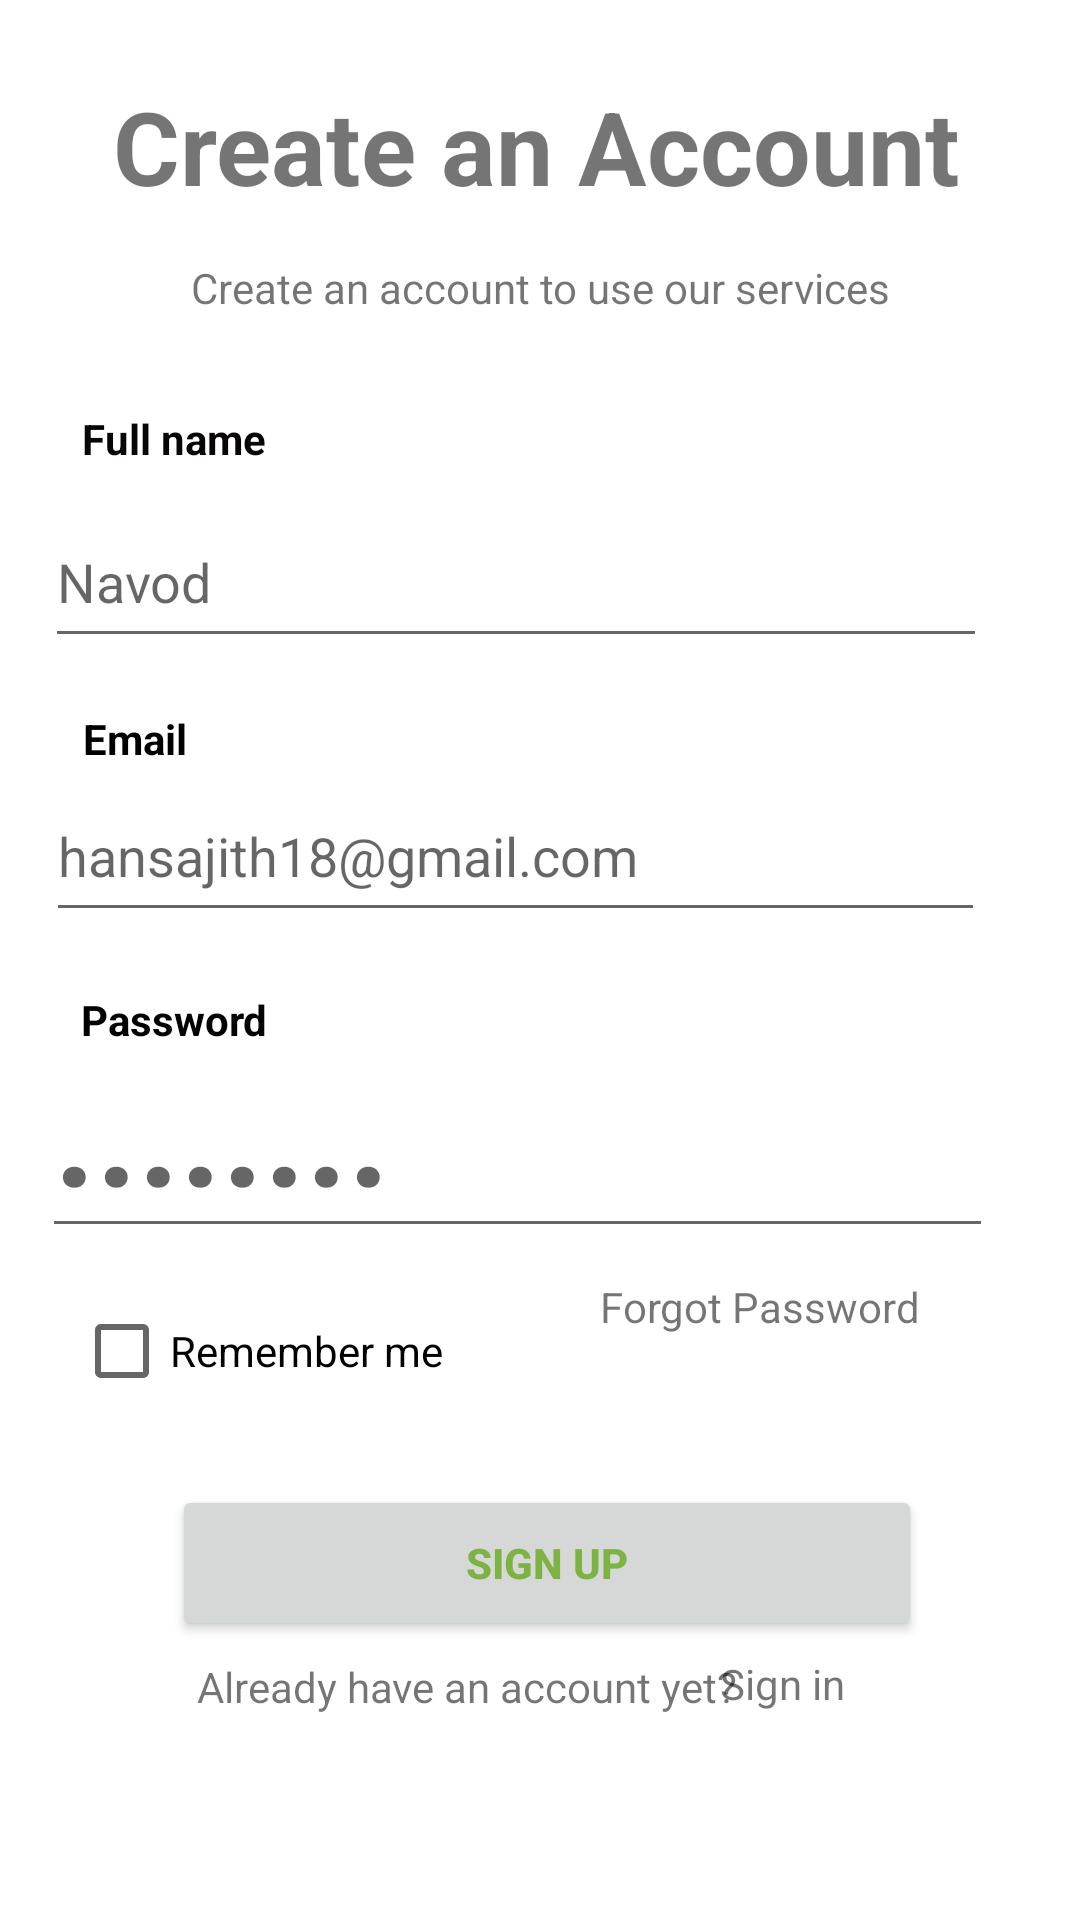

Here is an Android app screen rendered from its layout file. Give the layout XML and the strings, colors and styles it references.
<!-- AndroidManifest.xml: application theme Theme.JobSeeker -->
<!-- res/layout/activity_sign_up.xml -->
<?xml version="1.0" encoding="utf-8"?>
<androidx.constraintlayout.widget.ConstraintLayout xmlns:android="http://schemas.android.com/apk/res/android"
    xmlns:app="http://schemas.android.com/apk/res-auto"
    xmlns:tools="http://schemas.android.com/tools"
    android:layout_width="match_parent"
    android:layout_height="match_parent"
    tools:context=".SignUp">

    <TextView
        android:id="@+id/textView"
        android:layout_width="wrap_content"
        android:layout_height="wrap_content"
        android:text="@string/create_an_account"
        android:textSize="34sp"
        android:textStyle="bold"
        app:layout_constraintBottom_toBottomOf="parent"
        app:layout_constraintEnd_toEndOf="parent"
        app:layout_constraintHorizontal_bias="0.488"
        app:layout_constraintStart_toStartOf="parent"
        app:layout_constraintTop_toTopOf="parent"
        app:layout_constraintVertical_bias="0.044" />

    <TextView
        android:id="@+id/textView2"
        android:layout_width="wrap_content"
        android:layout_height="wrap_content"
        android:text="@string/create_an_account_to_use_our_services"
        app:layout_constraintBottom_toBottomOf="parent"
        app:layout_constraintEnd_toEndOf="parent"
        app:layout_constraintStart_toStartOf="parent"
        app:layout_constraintTop_toTopOf="parent"
        app:layout_constraintVertical_bias="0.139" />

    <TextView
        android:id="@+id/textView3"
        android:layout_width="wrap_content"
        android:layout_height="wrap_content"
        android:text="@string/full_name"
        android:textColor="#070505"
        android:textStyle="bold"
        app:layout_constraintBottom_toBottomOf="parent"
        app:layout_constraintEnd_toEndOf="parent"
        app:layout_constraintHorizontal_bias="0.091"
        app:layout_constraintStart_toStartOf="parent"
        app:layout_constraintTop_toTopOf="parent"
        app:layout_constraintVertical_bias="0.22"
        tools:ignore="VisualLintOverlap" />

    <com.google.android.material.textfield.TextInputEditText
        android:id="@+id/textInputEditText"
        android:layout_width="314dp"
        android:layout_height="54dp"
        android:hint="@string/navod"
        app:layout_constraintBottom_toBottomOf="parent"
        app:layout_constraintEnd_toEndOf="parent"
        app:layout_constraintHorizontal_bias="0.329"
        app:layout_constraintStart_toStartOf="parent"
        app:layout_constraintTop_toTopOf="parent"
        app:layout_constraintVertical_bias="0.282"
        tools:ignore="MissingConstraints" />

    <TextView
        android:id="@+id/textView4"
        android:layout_width="wrap_content"
        android:layout_height="wrap_content"
        android:text="@string/email"
        android:textColor="#020101"
        android:textStyle="bold"
        app:layout_constraintBottom_toBottomOf="parent"
        app:layout_constraintEnd_toEndOf="parent"
        app:layout_constraintHorizontal_bias="0.085"
        app:layout_constraintStart_toStartOf="parent"
        app:layout_constraintTop_toTopOf="parent"
        app:layout_constraintVertical_bias="0.381"
        tools:ignore="VisualLintOverlap" />

    <com.google.android.material.textfield.TextInputEditText
        android:id="@+id/textInputEditText2"
        android:layout_width="313dp"
        android:layout_height="54dp"
        android:hint="@string/hansajith18_gmail_com"
        app:layout_constraintBottom_toBottomOf="parent"
        app:layout_constraintEnd_toEndOf="parent"
        app:layout_constraintHorizontal_bias="0.326"
        app:layout_constraintStart_toStartOf="parent"
        app:layout_constraintTop_toTopOf="parent"
        app:layout_constraintVertical_bias="0.438"
        tools:ignore="MissingConstraints" />

    <TextView
        android:id="@+id/textView5"
        android:layout_width="wrap_content"
        android:layout_height="wrap_content"
        android:text="@string/password"
        android:textColor="#020101"
        android:textStyle="bold"
        app:layout_constraintBottom_toBottomOf="parent"
        app:layout_constraintEnd_toEndOf="parent"
        app:layout_constraintHorizontal_bias="0.091"
        app:layout_constraintStart_toStartOf="parent"
        app:layout_constraintTop_toTopOf="parent"
        app:layout_constraintVertical_bias="0.532" />

    <EditText
        android:id="@+id/editTextNumberPassword"
        android:layout_width="317dp"
        android:layout_height="55dp"
        android:autofillHints=""
        android:ems="10"
        android:hint="@string/pw"
        android:inputType="numberPassword"
        android:textColor="#070505"
        android:textSize="48sp"
        android:textStyle="bold"
        app:layout_constraintBottom_toBottomOf="parent"
        app:layout_constraintEnd_toEndOf="parent"
        app:layout_constraintHorizontal_bias="0.324"
        app:layout_constraintStart_toStartOf="parent"
        app:layout_constraintTop_toTopOf="parent"
        app:layout_constraintVertical_bias="0.617" />

    <ImageView
        android:id="@+id/imageView"
        android:layout_width="43dp"
        android:layout_height="34dp"
        android:contentDescription="@string/pw_icon"
        app:layout_constraintBottom_toBottomOf="parent"
        app:layout_constraintEnd_toEndOf="parent"
        app:layout_constraintHorizontal_bias="0.798"
        app:layout_constraintStart_toStartOf="parent"
        app:layout_constraintTop_toTopOf="parent"
        app:layout_constraintVertical_bias="0.614"
        app:srcCompat="@drawable/pw" />

    <CheckBox
        android:id="@+id/checkBox"
        android:layout_width="wrap_content"
        android:layout_height="wrap_content"
        android:hint="@string/remember_me"
        android:text="@string/remember_me_"
        app:layout_constraintBottom_toBottomOf="parent"
        app:layout_constraintEnd_toEndOf="parent"
        app:layout_constraintHorizontal_bias="0.104"
        app:layout_constraintStart_toStartOf="parent"
        app:layout_constraintTop_toTopOf="parent"
        app:layout_constraintVertical_bias="0.72" />

    <TextView
        android:id="@+id/textView6"
        android:layout_width="wrap_content"
        android:layout_height="wrap_content"
        android:text="@string/forgot_password"
        app:layout_constraintBottom_toBottomOf="parent"
        app:layout_constraintEnd_toEndOf="parent"
        app:layout_constraintHorizontal_bias="0.789"
        app:layout_constraintStart_toStartOf="parent"
        app:layout_constraintTop_toTopOf="parent"
        app:layout_constraintVertical_bias="0.686"
        tools:ignore="MissingConstraints" />

    <Button
        android:id="@+id/button"
        android:layout_width="250dp"
        android:layout_height="52dp"
        android:text="@string/sign_up"
        android:textColor="#7CB342"
        android:textStyle="bold"
        app:layout_constraintBottom_toBottomOf="parent"
        app:layout_constraintEnd_toEndOf="parent"
        app:layout_constraintHorizontal_bias="0.521"
        app:layout_constraintStart_toStartOf="parent"
        app:layout_constraintTop_toTopOf="parent"
        app:layout_constraintVertical_bias="0.842" />

    <TextView
        android:id="@+id/textView7"
        android:layout_width="wrap_content"
        android:layout_height="wrap_content"
        android:text="@string/already_have_account"
        app:layout_constraintBottom_toBottomOf="parent"
        app:layout_constraintEnd_toEndOf="parent"
        app:layout_constraintHorizontal_bias="0.365"
        app:layout_constraintStart_toStartOf="parent"
        app:layout_constraintTop_toTopOf="parent"
        app:layout_constraintVertical_bias="0.89" />

    <TextView
        android:id="@+id/textView8"
        android:layout_width="44dp"
        android:layout_height="21dp"
        android:text="@string/sign_in"
        app:layout_constraintBottom_toBottomOf="parent"
        app:layout_constraintEnd_toEndOf="parent"
        app:layout_constraintHorizontal_bias="0.76"
        app:layout_constraintStart_toStartOf="parent"
        app:layout_constraintTop_toTopOf="parent"
        app:layout_constraintVertical_bias="0.891" />

</androidx.constraintlayout.widget.ConstraintLayout>
<!-- resources referenced by this layout -->
<resources>
  <string name="already_have_account">Already have an account yet?</string>
  <string name="create_an_account">Create an Account</string>
  <string name="create_an_account_to_use_our_services">Create an account to use our services</string>
  <string name="email">Email</string>
  <string name="forgot_password">Forgot Password</string>
  <string name="full_name">Full name</string>
  <string name="hansajith18_gmail_com">hansajith18@gmail.com</string>
  <string name="navod">Navod</string>
  <string name="password">Password</string>
  <string name="pw">........</string>
  <string name="pw_icon">TODO</string>
  <string name="remember_me">Remember me</string>
  <string name="remember_me_">Remember me</string>
  <string name="sign_in">Sign in</string>
  <string name="sign_up">Sign Up</string>
  <style name="Theme.JobSeeker" parent="Theme.MaterialComponents.DayNight.DarkActionBar">
          
          <item name="colorPrimary">@color/purple_500</item>
          <item name="colorPrimaryVariant">@color/purple_700</item>
          <item name="colorOnPrimary">@color/white</item>
          
          <item name="colorSecondary">@color/teal_200</item>
          <item name="colorSecondaryVariant">@color/teal_700</item>
          <item name="colorOnSecondary">@color/black</item>
          
          <item name="android:statusBarColor" tools:targetApi="l">?attr/colorPrimaryVariant</item>
          
      </style>
  <color name="purple_500">#FF6200EE</color>
  <color name="purple_700">#FF3700B3</color>
  <color name="white">#FFFFFFFF</color>
  <color name="teal_200">#FF03DAC5</color>
  <color name="teal_700">#FF018786</color>
  <color name="black">#FF000000</color>
</resources>
